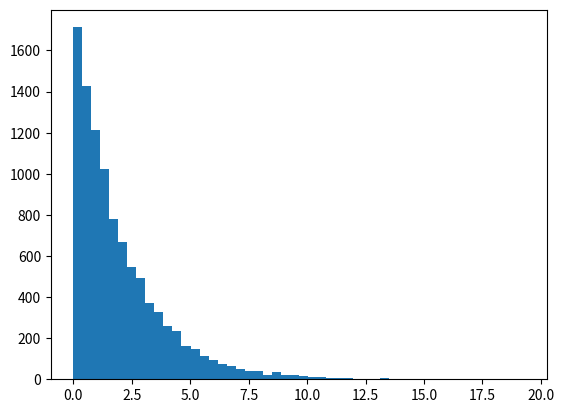

Reproduce this figure in Python. (Note: this script raises an exception after producing the figure.)
# standard preamble
import numpy as np
import scipy as sp      
from scipy import stats
import matplotlib.pyplot as plt
%matplotlib inline

# generate one random number between [0,1)
x = np.random.rand()
print('x=',x)

# generate an array of 10 random numbers between [0,1)
array = np.random.rand(10)
print(array)

a = np.random.randint(0,1000,10)  
print (a)

print (np.random.choice(['a','b','c','d','e','f','g','h','i','j']))

myRandomSeed = 123
def myRandom(a=65539, b=0, c=int(2**31-1)):
    global myRandomSeed
    x = (a*myRandomSeed+b) % c
    myRandomSeed = x
    return x



out = ""
for i in range(5):
    out += str(myRandom())
    out += " "
    
print ('5 random integers with default parameters:', out)
    
out = ""
myRandomSeed = 1
for i in range(20):
    out += str(myRandom(a=5, b=3, c=8))
    out += " "

print ('20 random integers with explicit parameters, pattern repeats:',out)

# Exponential
plt.hist(np.random.exponential(scale=2,size=10000),50,normed=True)
plt.show()

# Cauchy
plt.hist(np.random.standard_cauchy(size=100),20,normed=True)
plt.show()

# Triangular
plt.hist(np.random.triangular(5,10,15,size=100000),50,normed=True)
plt.show()

import random
import numpy as np
import matplotlib.pyplot as plt
%matplotlib inline

N = 10000
z1 = []
z2 = []

for i in range(0,N):
    u1 = random.random()
    u2 = random.random()
    
    z1 += [np.sin(2*np.pi*u1)*np.sqrt(-2*np.log(u2))]
    z2 += [np.cos(2*np.pi*u1)*np.sqrt(-2*np.log(u2))]
    
plt.figure()
plt.hist(z1)

plt.figure()
plt.hist(z1)

plt.figure()
plt.plot(z1,z2,'.')

